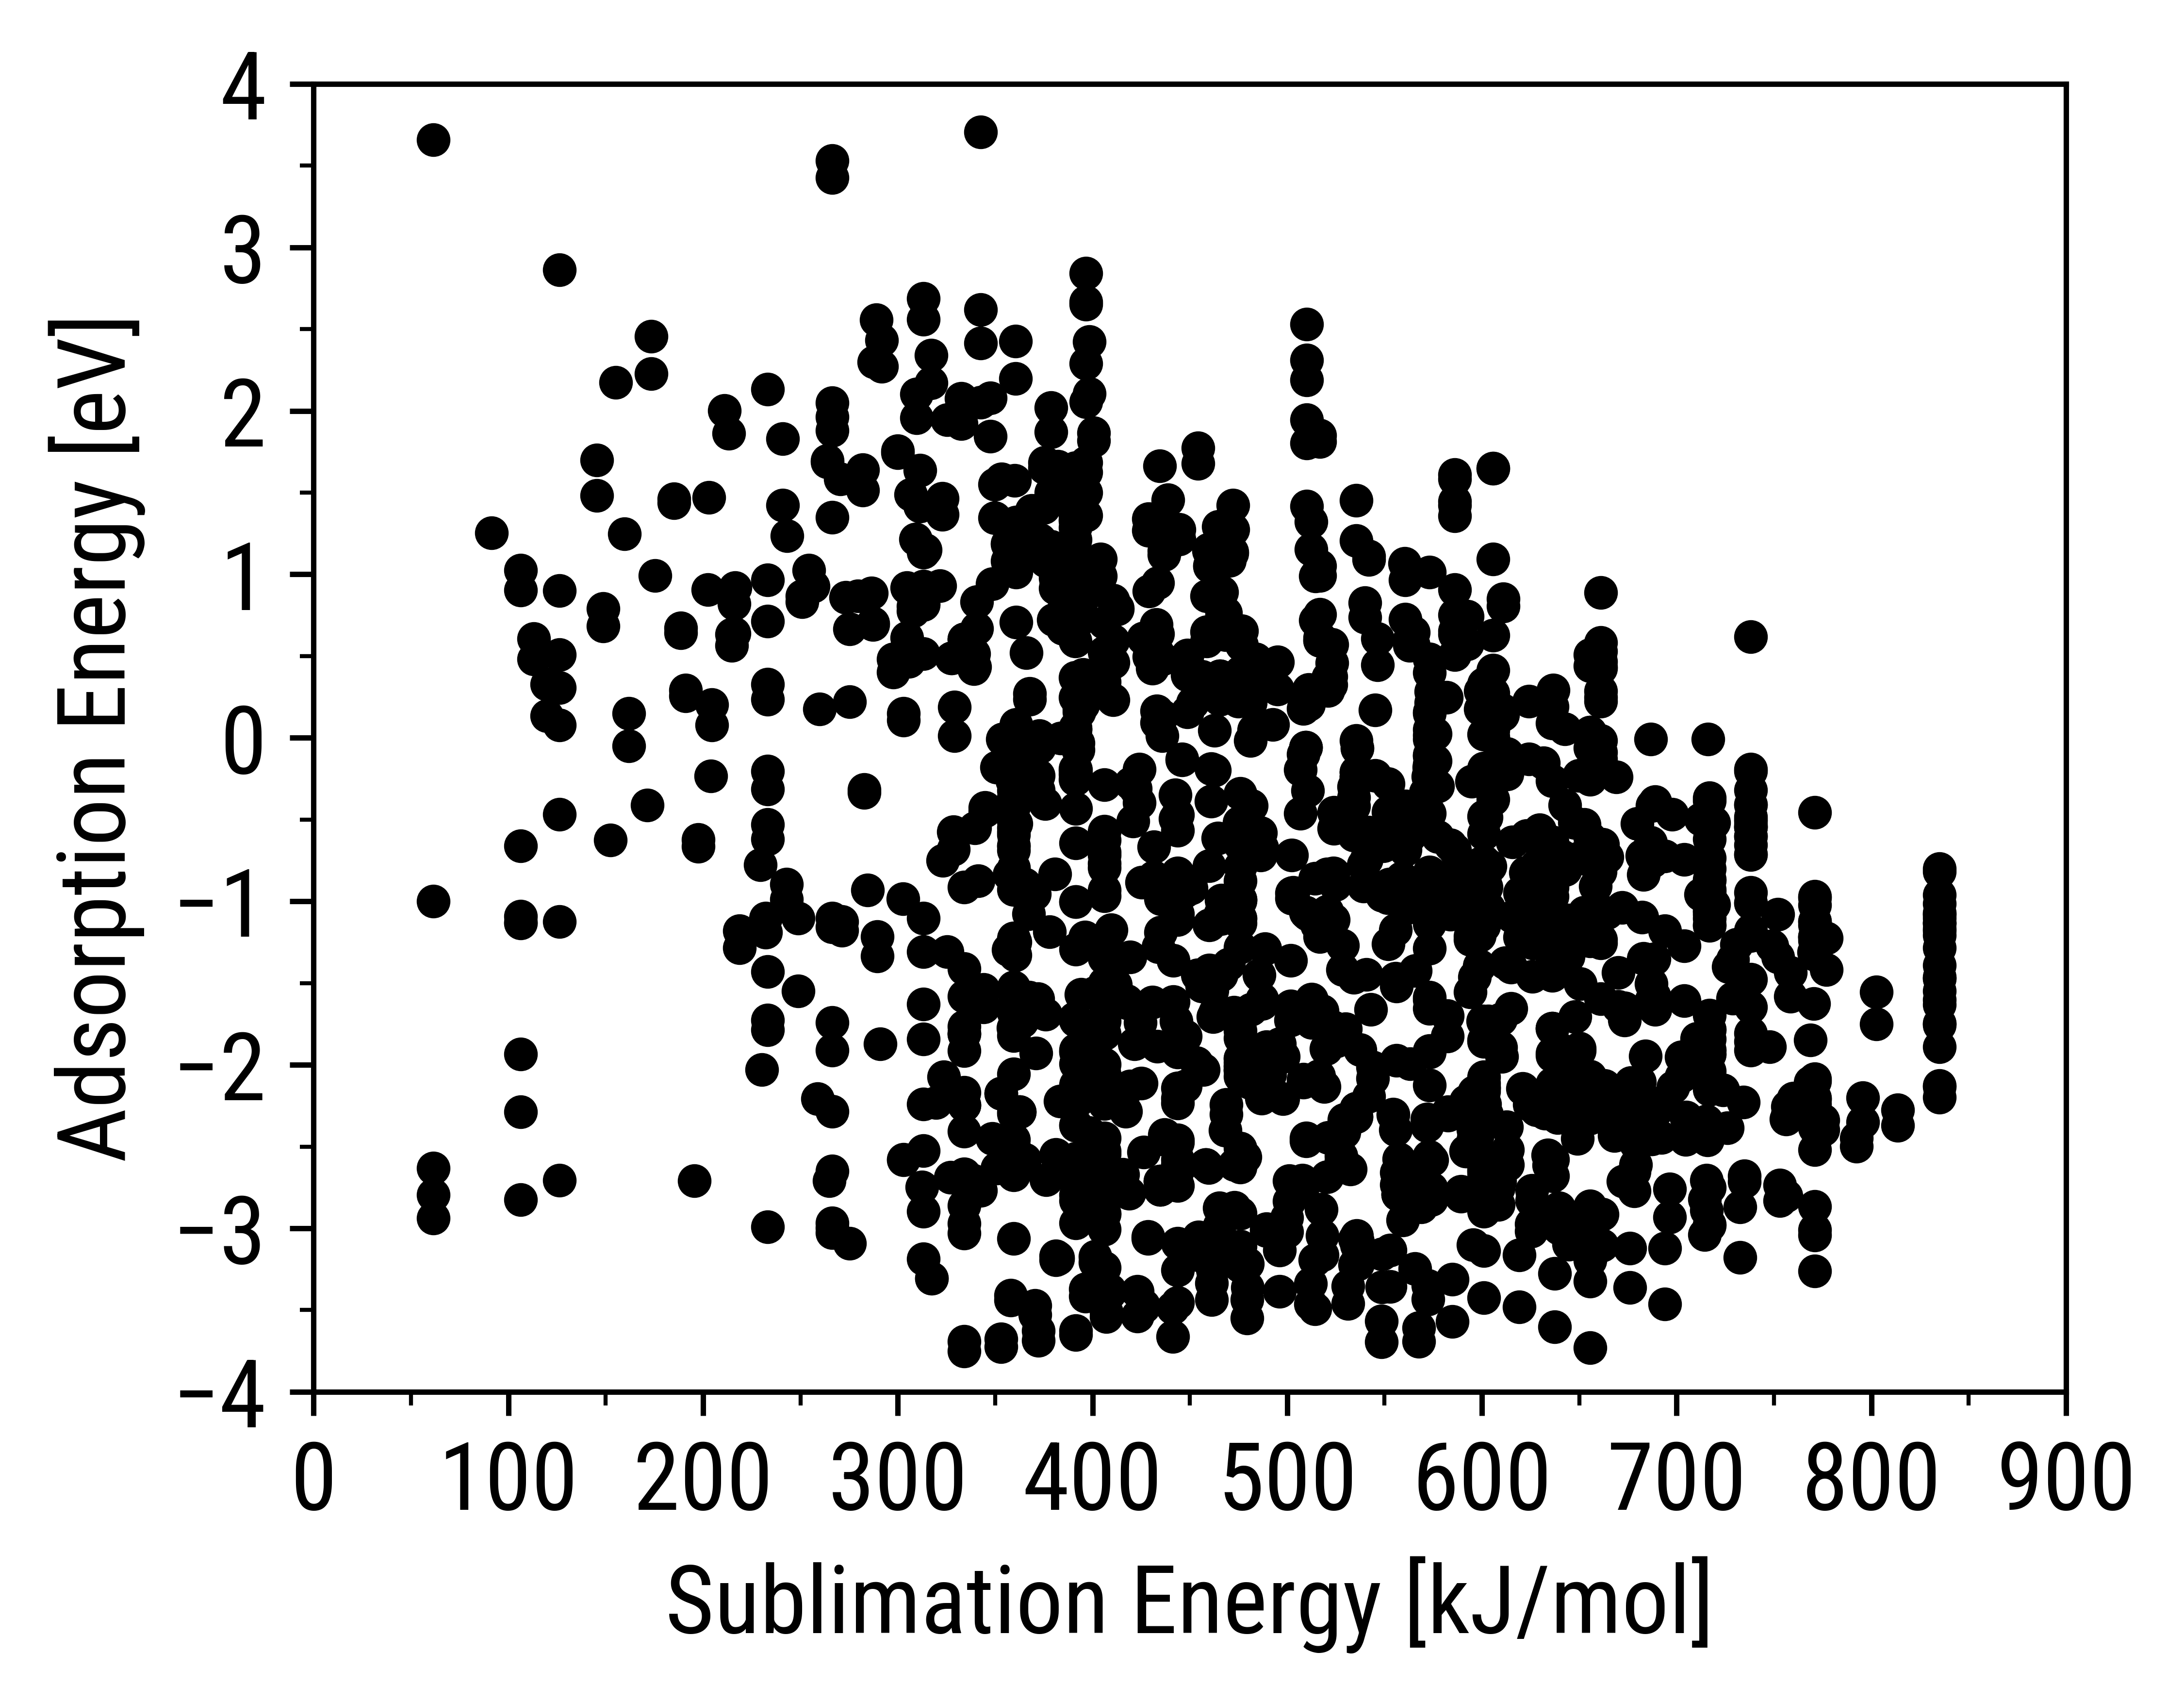

Source data for this figure (header and first rows):
Sublimation Energy, reaction energy (eV)
266.3, 3.427
266.3, 2.051
266.3, 1.962
291.7, 2.431
291.7, 2.273
317.1, 2.34
317.1, 2.172
159.6, 1.247
391.2, 1.002
391.2, -0.2231
307.9, 0.776
307.9, 0.8057
266.3, 3.531
313.1, 0.8444
281.9, 1.639
281.9, 1.516
360.8, -0.5233
297.8, 0.4004
297.8, 0.4816
655.5, -1.134
266.3, -2.997
655.5, -2.997
460.9, -1.423
396, -1.219
586, 0.5073
479.4, 0.4054
372.9, 1.213
406.2, -0.9313
406.2, -2.912
233.2, 0.9644
636, -0.888
636, -1.436
636, -1.454
636, -1.432
716.8, -1.145
266.3, -1.912
716.8, -1.913
266.3, -1.104
395.2, 0.2034
309.3, 1.215
396.7, 2.667
396.7, 1.684
309.8, 2.103
309.8, 1.957
353.2, 1.582
353.2, 1.576
510, 2.311
347.5, 2.078
347.5, 1.845
428.8, 1.267
428.8, 1.339
738, -0.4964
738, -1.01
516.7, 0.6122
349.8, 1.55
433.2, 0.5235
349.8, 1.345
605.7, 0.2745
492.6, 0.0825
266.3, -3.027
... 1,473 more rows
